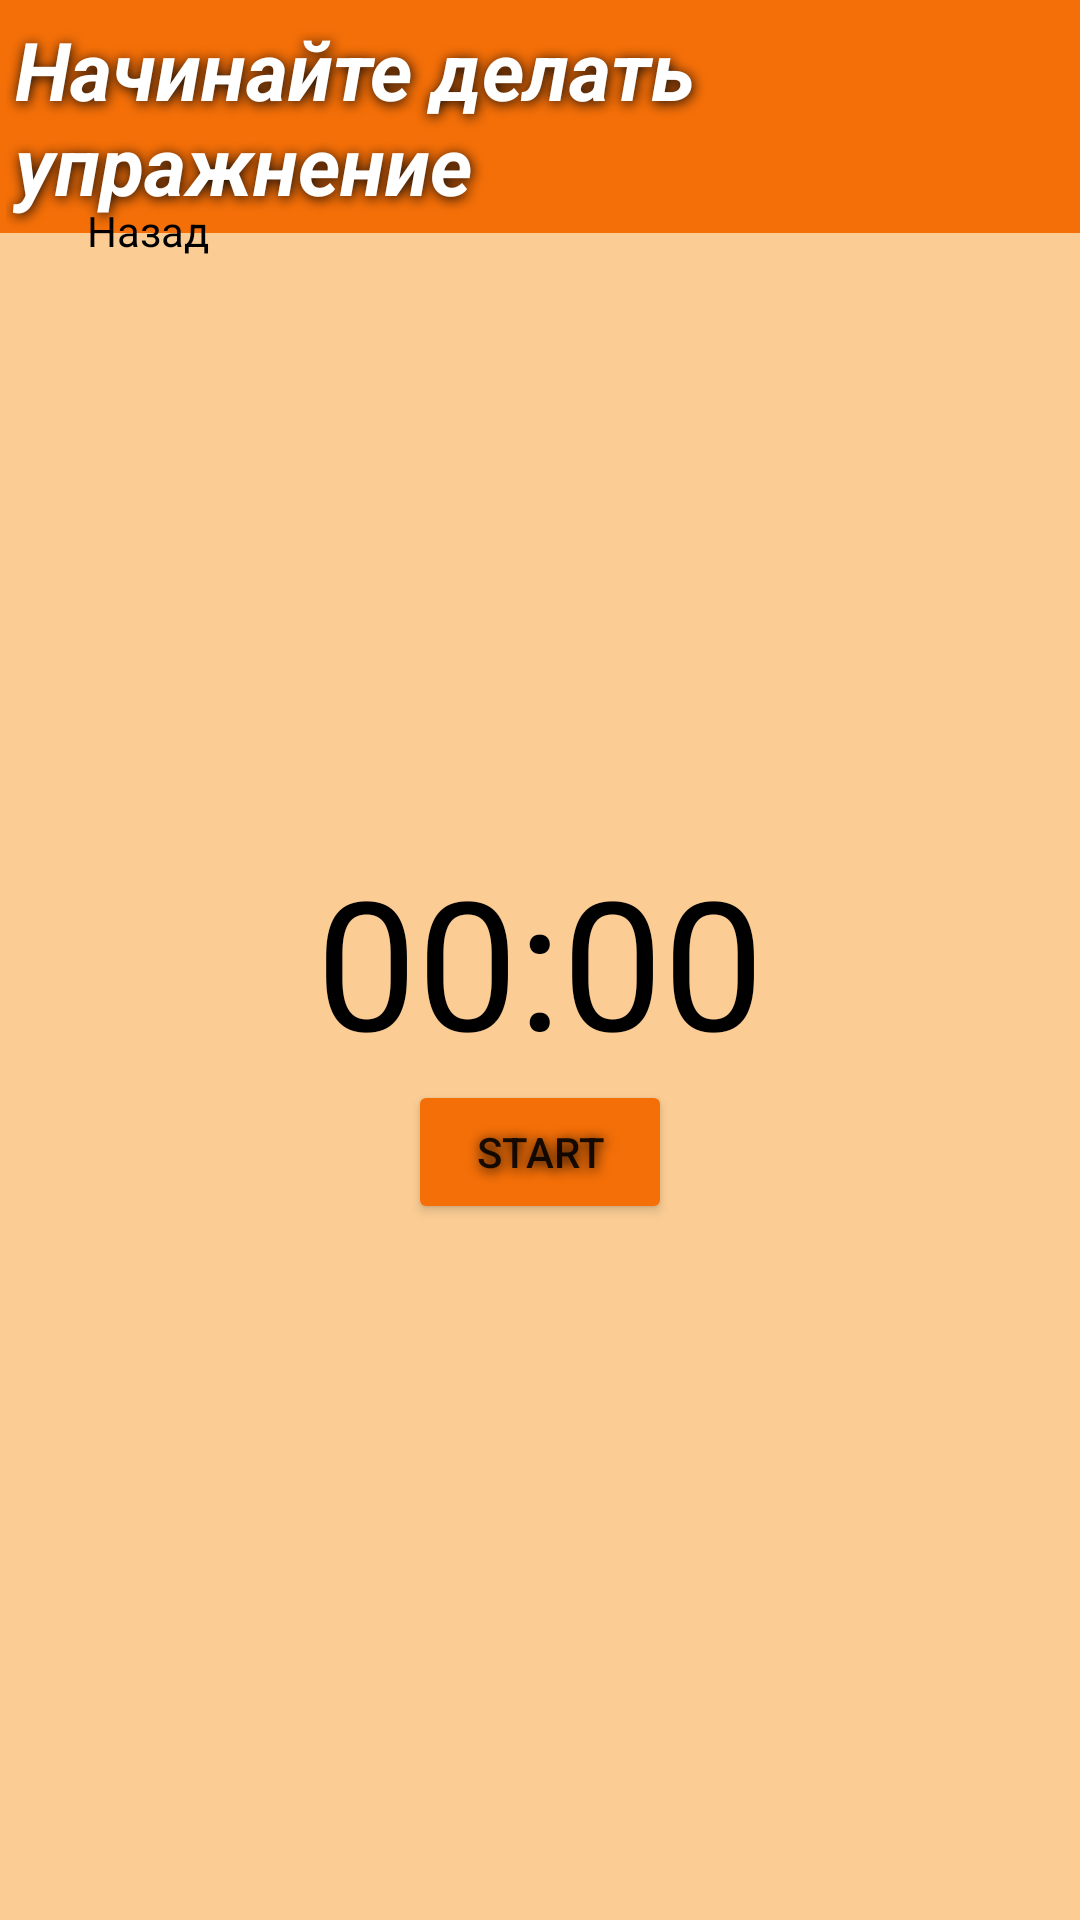

Android layout source for this screen:
<!-- AndroidManifest.xml: application theme Theme.Fitnessapp -->
<!-- res/layout/activity_timer.xml -->
<?xml version="1.0" encoding="utf-8"?>
<RelativeLayout xmlns:android="http://schemas.android.com/apk/res/android"
    xmlns:app="http://schemas.android.com/apk/res-auto"
    xmlns:tools="http://schemas.android.com/tools"
    android:layout_width="match_parent"
    android:layout_height="match_parent"
    android:background="@color/background_main_color"
    tools:context=".TimerActivity">

    <TextView
        android:layout_width="match_parent"
        android:layout_height="wrap_content"
        android:layout_marginStart="0dp"
        android:background="@color/mainOrange"
        android:breakStrategy="high_quality"
        android:enabled="true"
        android:padding="5dp"
        android:selectAllOnFocus="true"
        android:shadowColor="#090707"
        android:shadowDx="1"
        android:shadowDy="2"
        android:shadowRadius="10"

        android:singleLine="false"
        android:soundEffectsEnabled="false"
        android:text="@string/start_doing_ex_text"
        android:textAllCaps="false"
        android:textColor="@color/white"
        android:textSize="27sp"
        android:textStyle="bold|italic"
        app:drawableTint="#000000"
        app:emojiCompatEnabled="true"
        tools:ignore="TextContrastCheck" />


    <Button
        android:id="@+id/btn_goBack_from_timer"
        style="@style/Widget.Material3.Button"

        android:layout_width="wrap_content"
        android:layout_height="wrap_content"
        android:layout_alignParentTop="true"
        android:layout_marginStart="5dp"
        android:layout_marginTop="53dp"
        android:backgroundTint="#E3B47C"
        android:text="@string/back_text"
        android:textColor="#000000"
        android:textSize="14sp"
        app:icon="@drawable/ic_back"
        app:iconTint="#000000"
        app:strokeColor="#000000"
        app:strokeWidth="5dp" />

    <TextView
        android:id="@+id/text_view_countdown"
        android:layout_width="wrap_content"
        android:layout_height="wrap_content"
        android:layout_centerHorizontal="true"
        android:layout_centerVertical="true"
        android:text="@string/start_time"
        android:textColor="@color/black"
        android:textSize="60sp" />

    <Button
        android:id="@+id/button_start_pause"
        android:layout_width="wrap_content"
        android:layout_height="wrap_content"
        android:layout_below="@+id/text_view_countdown"
        android:layout_centerHorizontal="true"
        android:backgroundTint="@color/mainOrange"
        android:shadowColor="#000000"
        android:shadowDx="1"
        android:shadowDy="2"
        android:shadowRadius="10"
        android:text="@string/start"
        app:cornerRadius="50dp"
        app:icon="@drawable/ic_start_pause"
        app:iconSize="20dp"
        app:iconTint="#000000"
        app:strokeColor="#000000"
        app:strokeWidth="2dp" />

    <Button
        android:id="@+id/button_reset"
        android:layout_width="wrap_content"
        android:layout_height="wrap_content"
        android:layout_below="@+id/text_view_countdown"
        android:layout_marginStart="20dp"
        android:layout_toEndOf="@+id/button_start_pause"
        android:backgroundTint="#F3DF28"
        android:shadowColor="#000000"
        android:shadowDx="1"
        android:shadowDy="2"
        android:shadowRadius="10"
        android:text="@string/reset"
        android:visibility="invisible"
        app:cornerRadius="50dp"
        app:icon="@android:drawable/stat_notify_sync"
        app:iconTint="#000000"
        app:strokeColor="#000000"
        app:strokeWidth="2dp"
        tools:visibility="visible" />

</RelativeLayout>
<!-- resources referenced by this layout -->
<resources>
  <color name="background_main_color">#FBCD95</color>
  <color name="black">#FF000000</color>
  <color name="mainOrange">#F46F08</color>
  <color name="white">#FFFFFFFF</color>
  <!-- drawable ic_start_pause: png bitmap (drawable-v24, 856 bytes) -->
  <string name="back_text">Назад</string>
  <string name="reset">reset</string>
  <string name="start">Start</string>
  <string name="start_doing_ex_text">Начинайте делать упражнение</string>
  <string name="start_time">00:00</string>
  <style name="Theme.Fitnessapp" parent="Theme.MaterialComponents.DayNight.NoActionBar">
          
          <item name="colorPrimary">@color/purple_500</item>
          <item name="colorPrimaryVariant">@color/purple_700</item>
          <item name="colorOnPrimary">@color/white</item>
          
          <item name="colorSecondary">@color/teal_200</item>
          <item name="colorSecondaryVariant">@color/teal_700</item>
          <item name="colorOnSecondary">@color/black</item>
          
          <item name="android:statusBarColor" tools:targetApi="l">?attr/colorPrimaryVariant</item>
          <item name="android:windowFullscreen">true</item>
          
      </style>
  <color name="purple_500">#000000</color>
  <color name="purple_700">#000000</color>
  <color name="teal_200">#FF03DAC5</color>
  <color name="teal_700">#FF018786</color>
</resources>
